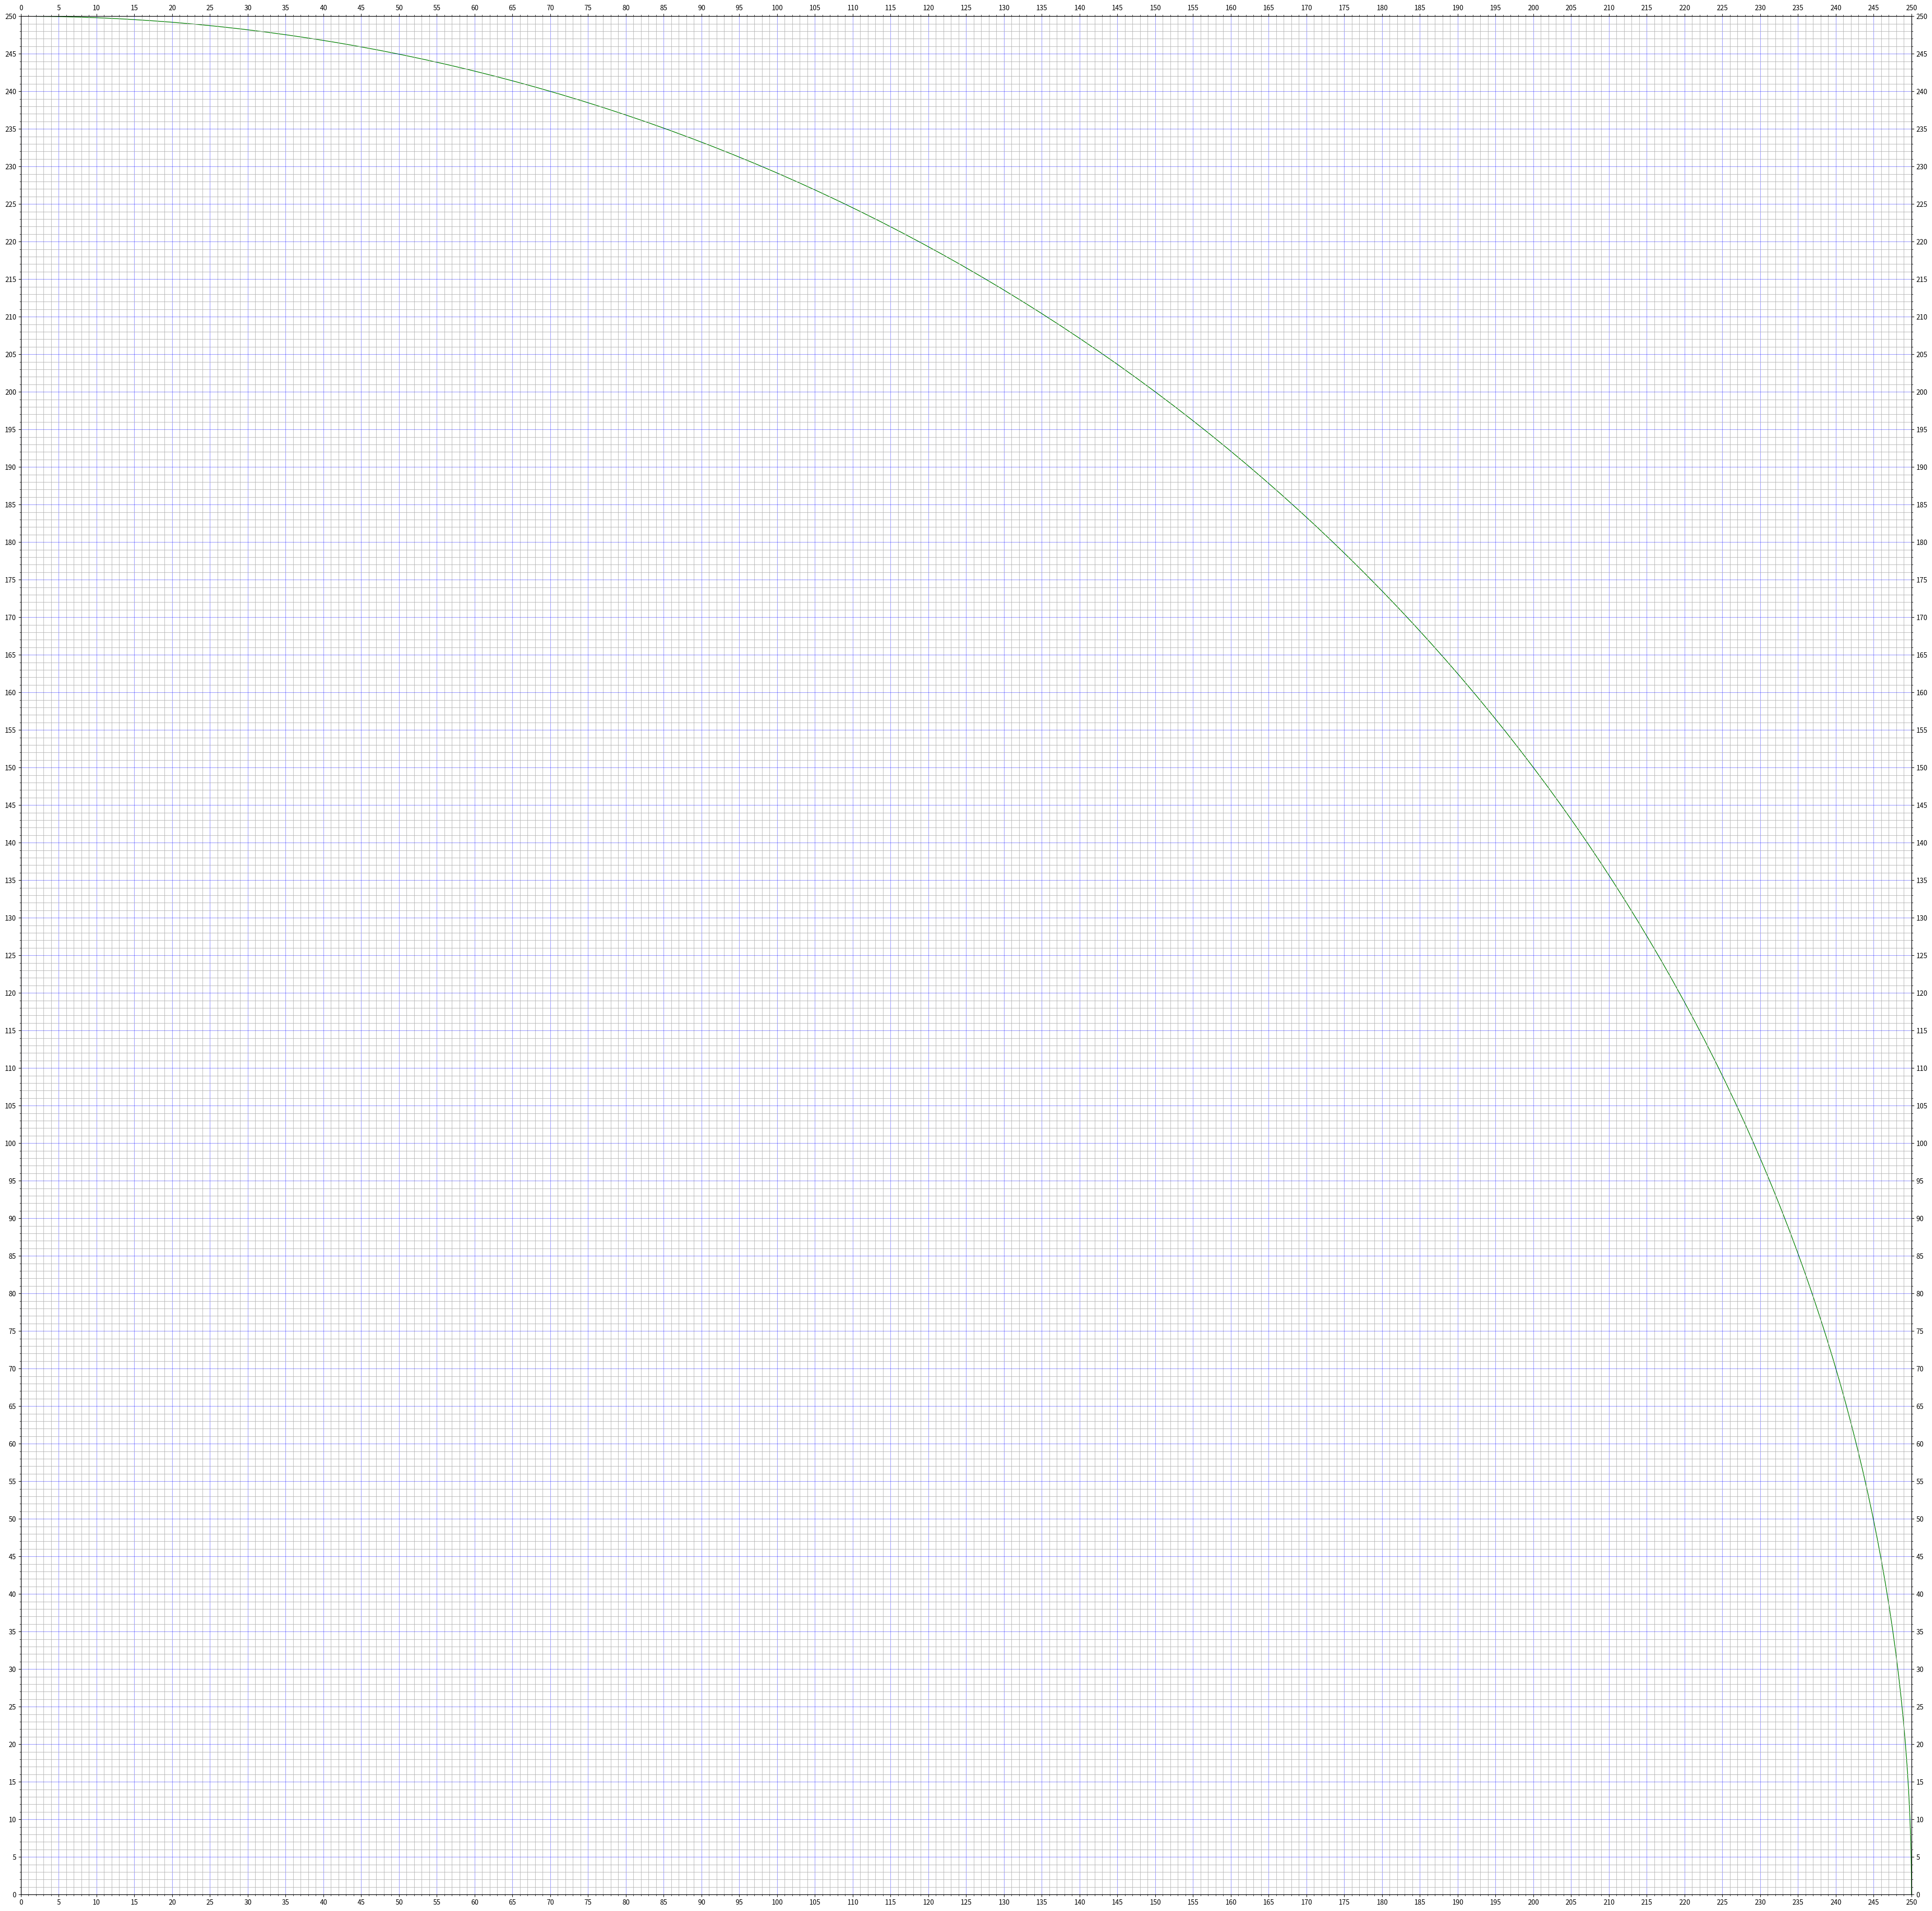

This figure's Python source: (Note: this script raises an exception after producing the figure.)
import numpy as np
import matplotlib.pyplot as plt

fig = plt.figure()
ax = fig.add_subplot(1,1,1)

# major ticks every 5, minor ticks every 1
major_ticks = np.arange(0, 251, 5)
minor_ticks = np.arange(0, 251, 1)


ax.set_xticks(major_ticks)
ax.set_xticks(minor_ticks, minor=True)
ax.set_yticks(major_ticks)
ax.set_yticks(minor_ticks, minor=True)

# and a corresponding grid

ax.grid(which='both')

# or if you want differnet settings for the grids:
# ax.grid(which='minor', alpha=0.2)
ax.grid(which='minor', alpha=0.8)
# ax.grid(which='major', alpha=1)
ax.grid(which='major', alpha=0.4, color='b', linestyle='-')

# Here we set the right y - axis, Strange that I must use twinx and not twiny, some conflicts may be
ax1 = ax.twinx()
ax1.set_xlim([0, 250])
ax1.set_yticks(major_ticks)
ax1.set_yticks(minor_ticks, minor=True)

# Here we set the top x - axis, Strange that I must use twiny and not twinx, some conflicts may be
ax2 = ax.twiny()
ax2.set_ylim([0, 250])
ax2.set_xticks(major_ticks)
ax2.set_xticks(minor_ticks, minor=True)





circ = plt.Circle((0, 0), radius=250, color='g', fill=False)
ax.add_patch(circ)

fig = plt.gcf()
fig.set_size_inches(50, 50)
fig.savefig('C:/Users/<user>/Desktop/pb314_grid_circle.png', dpi=300)
# fig.savefig('pb314_grid_circle.png', dpi=300)


plt.show()